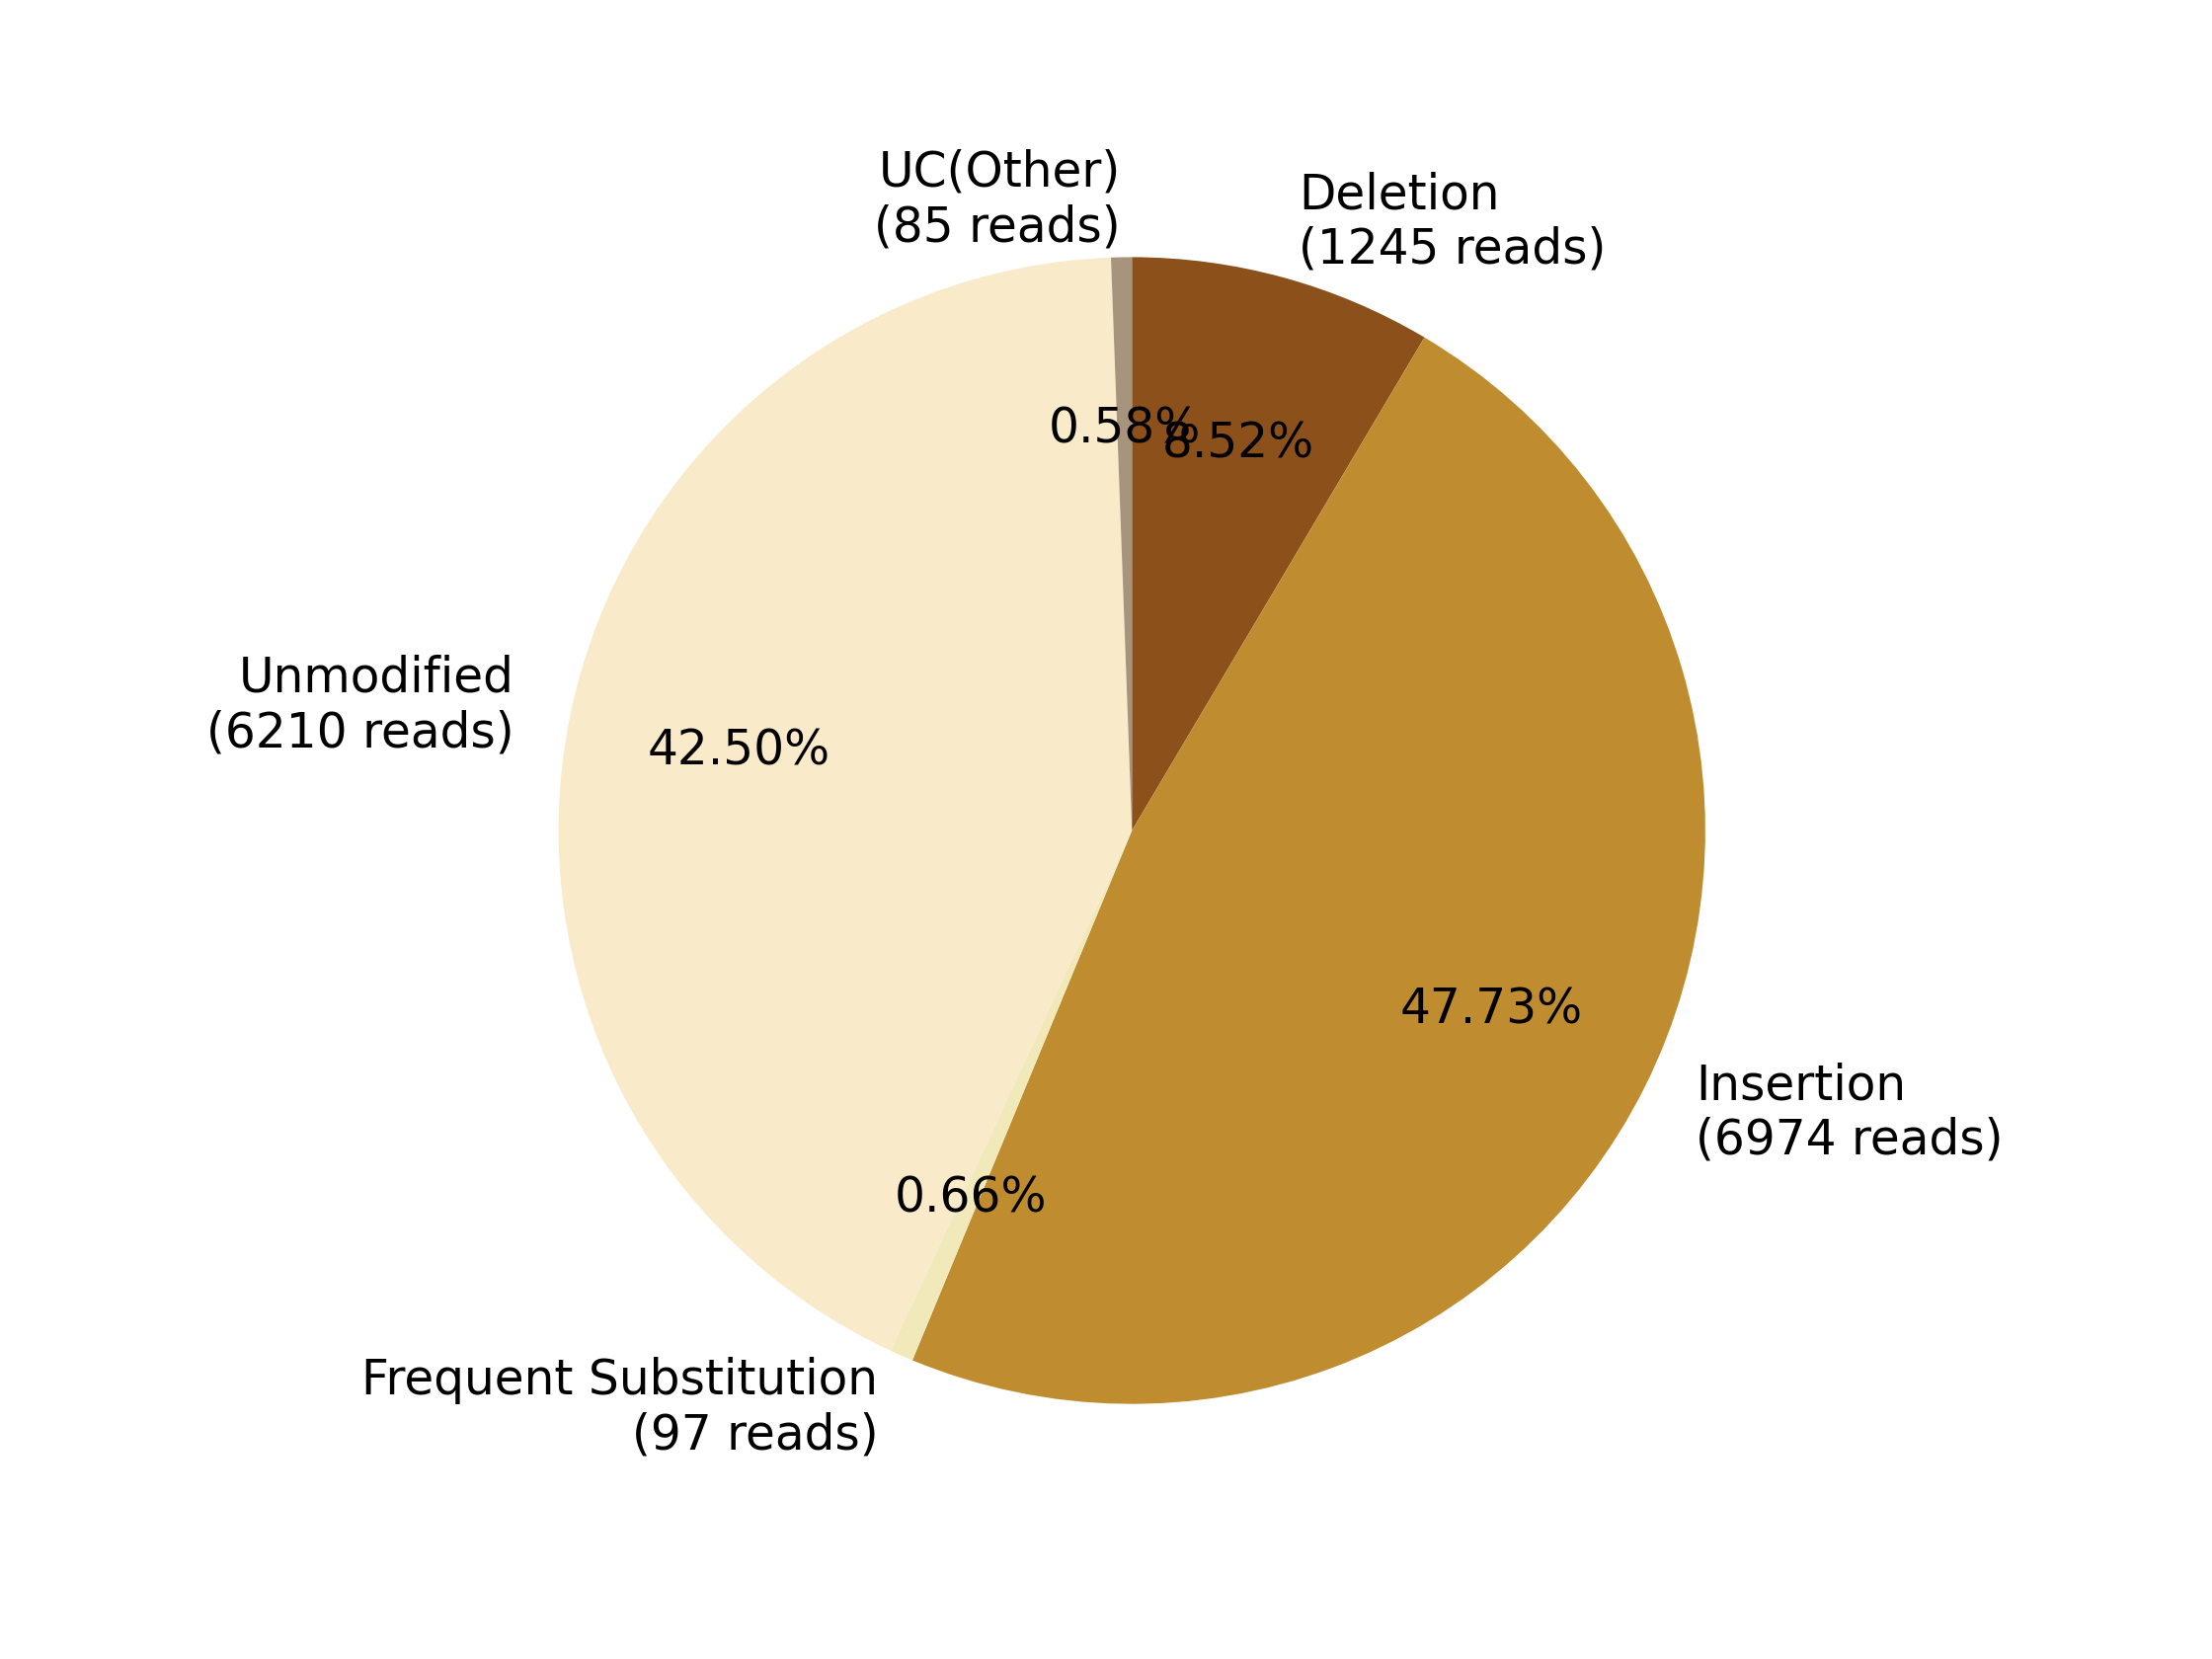

The file beside this chart, header and first rows:
0, 1, 2, 3, 4, 5, 6, 7
, , Deletion?(1245 reads), Insertion?(6974 reads), Frequent Substitution?(97 reads), Unmodified?(6210 reads), , UC(Other)?(85 reads)
0, 0, 1245, 6974, 97, 6210, 0, 85
0.0, 0.0, 8.521, 47.73, 0.6639, 42.5, 0.0, 0.5818
